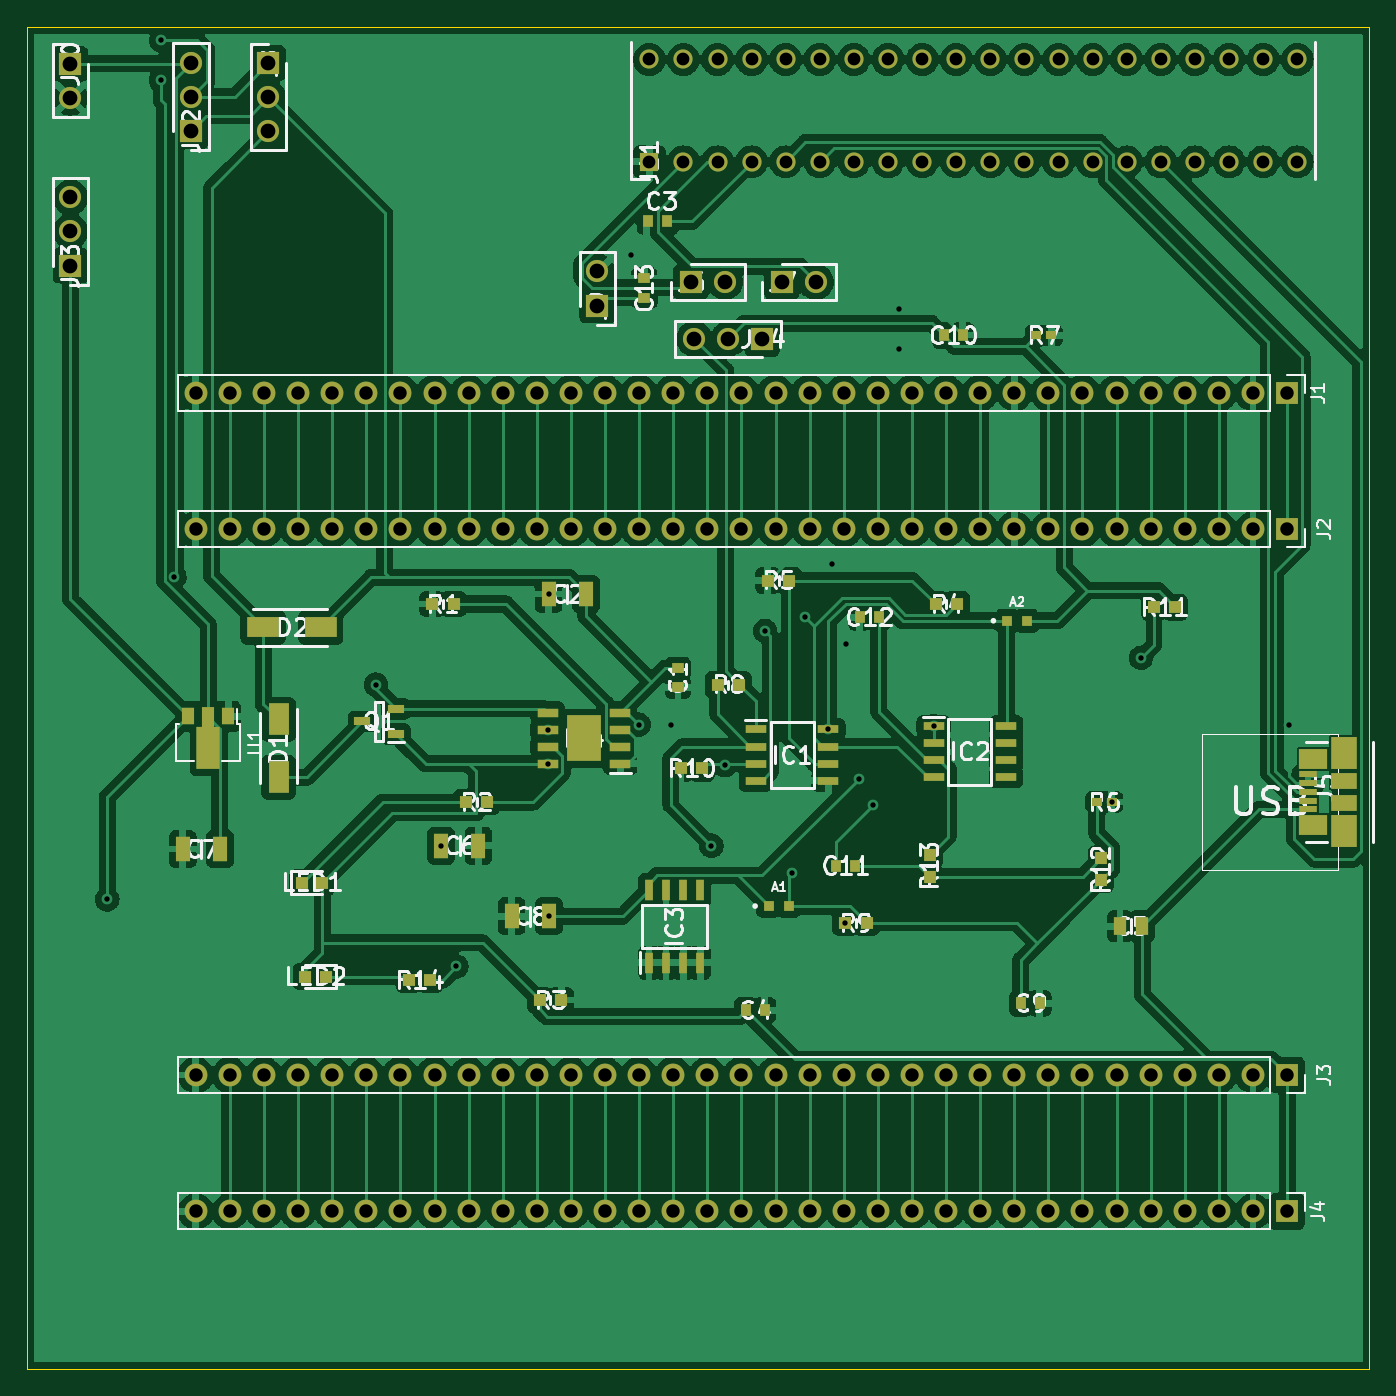
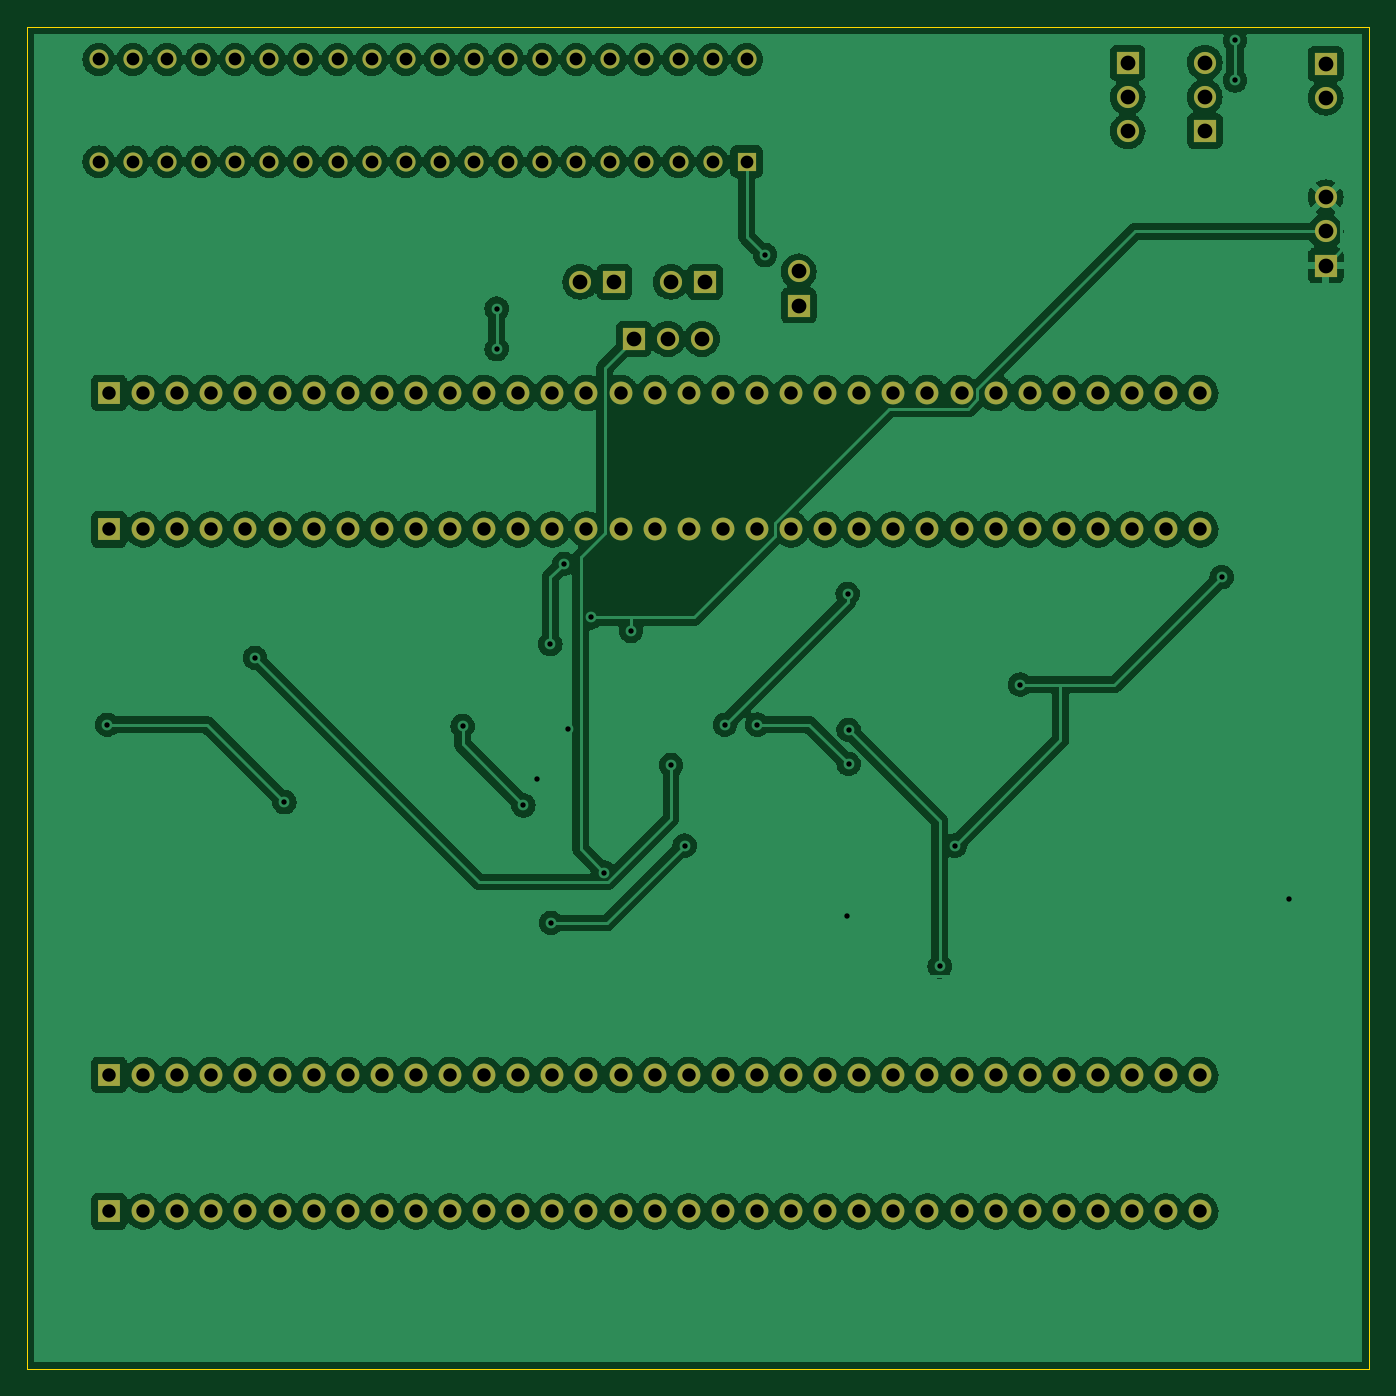
Circuit board: 11 layer files. Board 100.0 x 100.0 mm.
- bottom_copper: main-B_Cu.gbl (425708 bytes)
- bottom_mask: main-B_Mask.gbs (5579 bytes)
- paste: main-B_Paste.gbp (451 bytes)
- bottom_silk: main-B_Silkscreen.gbo (5582 bytes)
- outline: main-Edge_Cuts.gm1 (681 bytes)
- top_copper: main-F_Cu.gtl (420398 bytes)
- top_mask: main-F_Mask.gts (9627 bytes)
- paste: main-F_Paste.gtp (4494 bytes)
- top_silk: main-F_Silkscreen.gto (53739 bytes)
- drill: main-NPTH.drl (276 bytes)
- drill: main-PTH.drl (3865 bytes)

=== bottom_copper: main-B_Cu.gbl (425708 bytes, source omitted) ===
=== bottom_mask: main-B_Mask.gbs ===
%TF.GenerationSoftware,KiCad,Pcbnew,(6.0.2)*%
%TF.CreationDate,2022-04-17T21:21:11+02:00*%
%TF.ProjectId,main,6d61696e-2e6b-4696-9361-645f70636258,rev?*%
%TF.SameCoordinates,Original*%
%TF.FileFunction,Soldermask,Bot*%
%TF.FilePolarity,Negative*%
%FSLAX46Y46*%
G04 Gerber Fmt 4.6, Leading zero omitted, Abs format (unit mm)*
G04 Created by KiCad (PCBNEW (6.0.2)) date 2022-04-17 21:21:11*
%MOMM*%
%LPD*%
G01*
G04 APERTURE LIST*
%ADD10R,1.650000X1.650000*%
%ADD11C,1.650000*%
%ADD12R,1.700000X1.700000*%
%ADD13O,1.700000X1.700000*%
%ADD14R,1.425000X1.425000*%
%ADD15C,1.425000*%
G04 APERTURE END LIST*
D10*
X129480000Y-69000000D03*
D11*
X132020000Y-69000000D03*
D10*
X83250000Y-52750000D03*
D11*
X83250000Y-55290000D03*
D10*
X122500000Y-70770000D03*
D11*
X122500000Y-68230000D03*
D12*
X173870000Y-87440000D03*
D13*
X171330000Y-87440000D03*
X168790000Y-87440000D03*
X166250000Y-87440000D03*
X163710000Y-87440000D03*
X161170000Y-87440000D03*
X158630000Y-87440000D03*
X156090000Y-87440000D03*
X153550000Y-87440000D03*
X151010000Y-87440000D03*
X148470000Y-87440000D03*
X145930000Y-87440000D03*
X143390000Y-87440000D03*
X140850000Y-87440000D03*
X138310000Y-87440000D03*
X135770000Y-87440000D03*
X133230000Y-87440000D03*
X130690000Y-87440000D03*
X128150000Y-87440000D03*
X125610000Y-87440000D03*
X123070000Y-87440000D03*
X120530000Y-87440000D03*
X117990000Y-87440000D03*
X115450000Y-87440000D03*
X112910000Y-87440000D03*
X110370000Y-87440000D03*
X107830000Y-87440000D03*
X105290000Y-87440000D03*
X102750000Y-87440000D03*
X100210000Y-87440000D03*
X97670000Y-87440000D03*
X95130000Y-87440000D03*
X92590000Y-87440000D03*
D10*
X98000000Y-52710000D03*
D11*
X98000000Y-55250000D03*
X98000000Y-57790000D03*
D10*
X83250000Y-67790000D03*
D11*
X83250000Y-65250000D03*
X83250000Y-62710000D03*
D12*
X173870000Y-77280000D03*
D13*
X171330000Y-77280000D03*
X168790000Y-77280000D03*
X166250000Y-77280000D03*
X163710000Y-77280000D03*
X161170000Y-77280000D03*
X158630000Y-77280000D03*
X156090000Y-77280000D03*
X153550000Y-77280000D03*
X151010000Y-77280000D03*
X148470000Y-77280000D03*
X145930000Y-77280000D03*
X143390000Y-77280000D03*
X140850000Y-77280000D03*
X138310000Y-77280000D03*
X135770000Y-77280000D03*
X133230000Y-77280000D03*
X130690000Y-77280000D03*
X128150000Y-77280000D03*
X125610000Y-77280000D03*
X123070000Y-77280000D03*
X120530000Y-77280000D03*
X117990000Y-77280000D03*
X115450000Y-77280000D03*
X112910000Y-77280000D03*
X110370000Y-77280000D03*
X107830000Y-77280000D03*
X105290000Y-77280000D03*
X102750000Y-77280000D03*
X100210000Y-77280000D03*
X97670000Y-77280000D03*
X95130000Y-77280000D03*
X92590000Y-77280000D03*
D12*
X173870000Y-138240000D03*
D13*
X171330000Y-138240000D03*
X168790000Y-138240000D03*
X166250000Y-138240000D03*
X163710000Y-138240000D03*
X161170000Y-138240000D03*
X158630000Y-138240000D03*
X156090000Y-138240000D03*
X153550000Y-138240000D03*
X151010000Y-138240000D03*
X148470000Y-138240000D03*
X145930000Y-138240000D03*
X143390000Y-138240000D03*
X140850000Y-138240000D03*
X138310000Y-138240000D03*
X135770000Y-138240000D03*
X133230000Y-138240000D03*
X130690000Y-138240000D03*
X128150000Y-138240000D03*
X125610000Y-138240000D03*
X123070000Y-138240000D03*
X120530000Y-138240000D03*
X117990000Y-138240000D03*
X115450000Y-138240000D03*
X112910000Y-138240000D03*
X110370000Y-138240000D03*
X107830000Y-138240000D03*
X105290000Y-138240000D03*
X102750000Y-138240000D03*
X100210000Y-138240000D03*
X97670000Y-138240000D03*
X95130000Y-138240000D03*
X92590000Y-138240000D03*
D14*
X126370000Y-60060000D03*
D15*
X128910000Y-60060000D03*
X131450000Y-60060000D03*
X133990000Y-60060000D03*
X136530000Y-60060000D03*
X139070000Y-60060000D03*
X141610000Y-60060000D03*
X144150000Y-60060000D03*
X146690000Y-60060000D03*
X149230000Y-60060000D03*
X151770000Y-60060000D03*
X154310000Y-60060000D03*
X156850000Y-60060000D03*
X159390000Y-60060000D03*
X161930000Y-60060000D03*
X164470000Y-60060000D03*
X167010000Y-60060000D03*
X169550000Y-60060000D03*
X172090000Y-60060000D03*
X174630000Y-60060000D03*
X174630000Y-52440000D03*
X172090000Y-52440000D03*
X169550000Y-52440000D03*
X167010000Y-52440000D03*
X164470000Y-52440000D03*
X161930000Y-52440000D03*
X159390000Y-52440000D03*
X156850000Y-52440000D03*
X154310000Y-52440000D03*
X151770000Y-52440000D03*
X149230000Y-52440000D03*
X146690000Y-52440000D03*
X144150000Y-52440000D03*
X141610000Y-52440000D03*
X139070000Y-52440000D03*
X136530000Y-52440000D03*
X133990000Y-52440000D03*
X131450000Y-52440000D03*
X128910000Y-52440000D03*
X126370000Y-52440000D03*
D12*
X173870000Y-128080000D03*
D13*
X171330000Y-128080000D03*
X168790000Y-128080000D03*
X166250000Y-128080000D03*
X163710000Y-128080000D03*
X161170000Y-128080000D03*
X158630000Y-128080000D03*
X156090000Y-128080000D03*
X153550000Y-128080000D03*
X151010000Y-128080000D03*
X148470000Y-128080000D03*
X145930000Y-128080000D03*
X143390000Y-128080000D03*
X140850000Y-128080000D03*
X138310000Y-128080000D03*
X135770000Y-128080000D03*
X133230000Y-128080000D03*
X130690000Y-128080000D03*
X128150000Y-128080000D03*
X125610000Y-128080000D03*
X123070000Y-128080000D03*
X120530000Y-128080000D03*
X117990000Y-128080000D03*
X115450000Y-128080000D03*
X112910000Y-128080000D03*
X110370000Y-128080000D03*
X107830000Y-128080000D03*
X105290000Y-128080000D03*
X102750000Y-128080000D03*
X100210000Y-128080000D03*
X97670000Y-128080000D03*
X95130000Y-128080000D03*
X92590000Y-128080000D03*
D10*
X92250000Y-57750000D03*
D11*
X92250000Y-55210000D03*
X92250000Y-52670000D03*
D10*
X136230000Y-69000000D03*
D11*
X138770000Y-69000000D03*
D10*
X134790000Y-73250000D03*
D11*
X132250000Y-73250000D03*
X129710000Y-73250000D03*
M02*

=== paste: main-B_Paste.gbp ===
%TF.GenerationSoftware,KiCad,Pcbnew,(6.0.2)*%
%TF.CreationDate,2022-04-17T21:21:11+02:00*%
%TF.ProjectId,main,6d61696e-2e6b-4696-9361-645f70636258,rev?*%
%TF.SameCoordinates,Original*%
%TF.FileFunction,Paste,Bot*%
%TF.FilePolarity,Positive*%
%FSLAX46Y46*%
G04 Gerber Fmt 4.6, Leading zero omitted, Abs format (unit mm)*
G04 Created by KiCad (PCBNEW (6.0.2)) date 2022-04-17 21:21:11*
%MOMM*%
%LPD*%
G01*
G04 APERTURE LIST*
G04 APERTURE END LIST*
M02*

=== bottom_silk: main-B_Silkscreen.gbo ===
%TF.GenerationSoftware,KiCad,Pcbnew,(6.0.2)*%
%TF.CreationDate,2022-04-17T21:21:11+02:00*%
%TF.ProjectId,main,6d61696e-2e6b-4696-9361-645f70636258,rev?*%
%TF.SameCoordinates,Original*%
%TF.FileFunction,Legend,Bot*%
%TF.FilePolarity,Positive*%
%FSLAX46Y46*%
G04 Gerber Fmt 4.6, Leading zero omitted, Abs format (unit mm)*
G04 Created by KiCad (PCBNEW (6.0.2)) date 2022-04-17 21:21:11*
%MOMM*%
%LPD*%
G01*
G04 APERTURE LIST*
%ADD10R,1.650000X1.650000*%
%ADD11C,1.650000*%
%ADD12R,1.700000X1.700000*%
%ADD13O,1.700000X1.700000*%
%ADD14R,1.425000X1.425000*%
%ADD15C,1.425000*%
G04 APERTURE END LIST*
%LPC*%
D10*
X129480000Y-69000000D03*
D11*
X132020000Y-69000000D03*
D10*
X83250000Y-52750000D03*
D11*
X83250000Y-55290000D03*
D10*
X122500000Y-70770000D03*
D11*
X122500000Y-68230000D03*
D12*
X173870000Y-87440000D03*
D13*
X171330000Y-87440000D03*
X168790000Y-87440000D03*
X166250000Y-87440000D03*
X163710000Y-87440000D03*
X161170000Y-87440000D03*
X158630000Y-87440000D03*
X156090000Y-87440000D03*
X153550000Y-87440000D03*
X151010000Y-87440000D03*
X148470000Y-87440000D03*
X145930000Y-87440000D03*
X143390000Y-87440000D03*
X140850000Y-87440000D03*
X138310000Y-87440000D03*
X135770000Y-87440000D03*
X133230000Y-87440000D03*
X130690000Y-87440000D03*
X128150000Y-87440000D03*
X125610000Y-87440000D03*
X123070000Y-87440000D03*
X120530000Y-87440000D03*
X117990000Y-87440000D03*
X115450000Y-87440000D03*
X112910000Y-87440000D03*
X110370000Y-87440000D03*
X107830000Y-87440000D03*
X105290000Y-87440000D03*
X102750000Y-87440000D03*
X100210000Y-87440000D03*
X97670000Y-87440000D03*
X95130000Y-87440000D03*
X92590000Y-87440000D03*
D10*
X98000000Y-52710000D03*
D11*
X98000000Y-55250000D03*
X98000000Y-57790000D03*
D10*
X83250000Y-67790000D03*
D11*
X83250000Y-65250000D03*
X83250000Y-62710000D03*
D12*
X173870000Y-77280000D03*
D13*
X171330000Y-77280000D03*
X168790000Y-77280000D03*
X166250000Y-77280000D03*
X163710000Y-77280000D03*
X161170000Y-77280000D03*
X158630000Y-77280000D03*
X156090000Y-77280000D03*
X153550000Y-77280000D03*
X151010000Y-77280000D03*
X148470000Y-77280000D03*
X145930000Y-77280000D03*
X143390000Y-77280000D03*
X140850000Y-77280000D03*
X138310000Y-77280000D03*
X135770000Y-77280000D03*
X133230000Y-77280000D03*
X130690000Y-77280000D03*
X128150000Y-77280000D03*
X125610000Y-77280000D03*
X123070000Y-77280000D03*
X120530000Y-77280000D03*
X117990000Y-77280000D03*
X115450000Y-77280000D03*
X112910000Y-77280000D03*
X110370000Y-77280000D03*
X107830000Y-77280000D03*
X105290000Y-77280000D03*
X102750000Y-77280000D03*
X100210000Y-77280000D03*
X97670000Y-77280000D03*
X95130000Y-77280000D03*
X92590000Y-77280000D03*
D12*
X173870000Y-138240000D03*
D13*
X171330000Y-138240000D03*
X168790000Y-138240000D03*
X166250000Y-138240000D03*
X163710000Y-138240000D03*
X161170000Y-138240000D03*
X158630000Y-138240000D03*
X156090000Y-138240000D03*
X153550000Y-138240000D03*
X151010000Y-138240000D03*
X148470000Y-138240000D03*
X145930000Y-138240000D03*
X143390000Y-138240000D03*
X140850000Y-138240000D03*
X138310000Y-138240000D03*
X135770000Y-138240000D03*
X133230000Y-138240000D03*
X130690000Y-138240000D03*
X128150000Y-138240000D03*
X125610000Y-138240000D03*
X123070000Y-138240000D03*
X120530000Y-138240000D03*
X117990000Y-138240000D03*
X115450000Y-138240000D03*
X112910000Y-138240000D03*
X110370000Y-138240000D03*
X107830000Y-138240000D03*
X105290000Y-138240000D03*
X102750000Y-138240000D03*
X100210000Y-138240000D03*
X97670000Y-138240000D03*
X95130000Y-138240000D03*
X92590000Y-138240000D03*
D14*
X126370000Y-60060000D03*
D15*
X128910000Y-60060000D03*
X131450000Y-60060000D03*
X133990000Y-60060000D03*
X136530000Y-60060000D03*
X139070000Y-60060000D03*
X141610000Y-60060000D03*
X144150000Y-60060000D03*
X146690000Y-60060000D03*
X149230000Y-60060000D03*
X151770000Y-60060000D03*
X154310000Y-60060000D03*
X156850000Y-60060000D03*
X159390000Y-60060000D03*
X161930000Y-60060000D03*
X164470000Y-60060000D03*
X167010000Y-60060000D03*
X169550000Y-60060000D03*
X172090000Y-60060000D03*
X174630000Y-60060000D03*
X174630000Y-52440000D03*
X172090000Y-52440000D03*
X169550000Y-52440000D03*
X167010000Y-52440000D03*
X164470000Y-52440000D03*
X161930000Y-52440000D03*
X159390000Y-52440000D03*
X156850000Y-52440000D03*
X154310000Y-52440000D03*
X151770000Y-52440000D03*
X149230000Y-52440000D03*
X146690000Y-52440000D03*
X144150000Y-52440000D03*
X141610000Y-52440000D03*
X139070000Y-52440000D03*
X136530000Y-52440000D03*
X133990000Y-52440000D03*
X131450000Y-52440000D03*
X128910000Y-52440000D03*
X126370000Y-52440000D03*
D12*
X173870000Y-128080000D03*
D13*
X171330000Y-128080000D03*
X168790000Y-128080000D03*
X166250000Y-128080000D03*
X163710000Y-128080000D03*
X161170000Y-128080000D03*
X158630000Y-128080000D03*
X156090000Y-128080000D03*
X153550000Y-128080000D03*
X151010000Y-128080000D03*
X148470000Y-128080000D03*
X145930000Y-128080000D03*
X143390000Y-128080000D03*
X140850000Y-128080000D03*
X138310000Y-128080000D03*
X135770000Y-128080000D03*
X133230000Y-128080000D03*
X130690000Y-128080000D03*
X128150000Y-128080000D03*
X125610000Y-128080000D03*
X123070000Y-128080000D03*
X120530000Y-128080000D03*
X117990000Y-128080000D03*
X115450000Y-128080000D03*
X112910000Y-128080000D03*
X110370000Y-128080000D03*
X107830000Y-128080000D03*
X105290000Y-128080000D03*
X102750000Y-128080000D03*
X100210000Y-128080000D03*
X97670000Y-128080000D03*
X95130000Y-128080000D03*
X92590000Y-128080000D03*
D10*
X92250000Y-57750000D03*
D11*
X92250000Y-55210000D03*
X92250000Y-52670000D03*
D10*
X136230000Y-69000000D03*
D11*
X138770000Y-69000000D03*
D10*
X134790000Y-73250000D03*
D11*
X132250000Y-73250000D03*
X129710000Y-73250000D03*
M02*

=== outline: main-Edge_Cuts.gm1 ===
%TF.GenerationSoftware,KiCad,Pcbnew,(6.0.2)*%
%TF.CreationDate,2022-04-17T21:21:11+02:00*%
%TF.ProjectId,main,6d61696e-2e6b-4696-9361-645f70636258,rev?*%
%TF.SameCoordinates,Original*%
%TF.FileFunction,Profile,NP*%
%FSLAX46Y46*%
G04 Gerber Fmt 4.6, Leading zero omitted, Abs format (unit mm)*
G04 Created by KiCad (PCBNEW (6.0.2)) date 2022-04-17 21:21:11*
%MOMM*%
%LPD*%
G01*
G04 APERTURE LIST*
%TA.AperFunction,Profile*%
%ADD10C,0.100000*%
%TD*%
G04 APERTURE END LIST*
D10*
X180000000Y-50000000D02*
X180000000Y-150000000D01*
X80000000Y-50000000D02*
X180000000Y-50000000D01*
X80000000Y-150000000D02*
X80000000Y-50000000D01*
X180000000Y-150000000D02*
X80000000Y-150000000D01*
M02*

=== top_copper: main-F_Cu.gtl (420398 bytes, source omitted) ===
=== top_mask: main-F_Mask.gts (9627 bytes, source omitted) ===
=== paste: main-F_Paste.gtp ===
%TF.GenerationSoftware,KiCad,Pcbnew,(6.0.2)*%
%TF.CreationDate,2022-04-17T21:21:11+02:00*%
%TF.ProjectId,main,6d61696e-2e6b-4696-9361-645f70636258,rev?*%
%TF.SameCoordinates,Original*%
%TF.FileFunction,Paste,Top*%
%TF.FilePolarity,Positive*%
%FSLAX46Y46*%
G04 Gerber Fmt 4.6, Leading zero omitted, Abs format (unit mm)*
G04 Created by KiCad (PCBNEW (6.0.2)) date 2022-04-17 21:21:11*
%MOMM*%
%LPD*%
G01*
G04 APERTURE LIST*
G04 Aperture macros list*
%AMFreePoly0*
4,1,9,3.862500,-0.866500,0.737500,-0.866500,0.737500,-0.450000,-0.737500,-0.450000,-0.737500,0.450000,0.737500,0.450000,0.737500,0.866500,3.862500,0.866500,3.862500,-0.866500,3.862500,-0.866500,$1*%
G04 Aperture macros list end*
%ADD10R,0.940000X0.730000*%
%ADD11R,1.050000X1.820000*%
%ADD12R,0.950000X0.900000*%
%ADD13R,1.525000X0.700000*%
%ADD14R,2.513000X3.402000*%
%ADD15R,0.900000X0.950000*%
%ADD16R,0.730000X0.940000*%
%ADD17R,1.525000X0.650000*%
%ADD18R,1.380000X0.450000*%
%ADD19R,2.100000X1.475000*%
%ADD20R,1.900000X1.175000*%
%ADD21R,1.900000X2.375000*%
%ADD22R,1.200000X0.600000*%
%ADD23R,1.550000X2.350000*%
%ADD24R,0.800000X0.800000*%
%ADD25R,0.750000X0.600000*%
%ADD26R,0.650000X1.525000*%
%ADD27R,0.910000X1.390000*%
%ADD28R,2.350000X1.550000*%
%ADD29R,0.900000X1.300000*%
%ADD30FreePoly0,270.000000*%
G04 APERTURE END LIST*
D10*
X128500000Y-99210000D03*
X128500000Y-97790000D03*
D11*
X118860000Y-92250000D03*
X121640000Y-92250000D03*
D12*
X160000000Y-113550000D03*
X160000000Y-111950000D03*
D13*
X124212000Y-104905000D03*
X124212000Y-103635000D03*
X124212000Y-102365000D03*
X124212000Y-101095000D03*
X118788000Y-101095000D03*
X118788000Y-102365000D03*
X118788000Y-103635000D03*
X118788000Y-104905000D03*
D14*
X121500000Y-103000000D03*
D15*
X110200000Y-93000000D03*
X111800000Y-93000000D03*
X163950000Y-93250000D03*
X165550000Y-93250000D03*
X131450000Y-99000000D03*
X133050000Y-99000000D03*
D16*
X140290000Y-112500000D03*
X141710000Y-112500000D03*
D17*
X147538000Y-102095000D03*
X147538000Y-103365000D03*
X147538000Y-104635000D03*
X147538000Y-105905000D03*
X152962000Y-105905000D03*
X152962000Y-104635000D03*
X152962000Y-103365000D03*
X152962000Y-102095000D03*
D18*
X175440000Y-108300000D03*
X175440000Y-107650000D03*
X175440000Y-107000000D03*
X175440000Y-106350000D03*
X175440000Y-105700000D03*
D19*
X175800000Y-104547500D03*
X175800000Y-109452500D03*
D20*
X178100000Y-107837500D03*
X178100000Y-106162500D03*
D21*
X178100000Y-109912500D03*
X178100000Y-104087500D03*
D22*
X107500000Y-102700000D03*
X107500000Y-100800000D03*
X105000000Y-101750000D03*
D15*
X118200000Y-122500000D03*
X119800000Y-122500000D03*
D23*
X98750000Y-101600000D03*
X98750000Y-105900000D03*
D11*
X116110000Y-116250000D03*
X118890000Y-116250000D03*
D24*
X135250000Y-115500000D03*
X136750000Y-115500000D03*
D11*
X113640000Y-111000000D03*
X110860000Y-111000000D03*
D16*
X127710000Y-64500000D03*
X126290000Y-64500000D03*
X142040000Y-94000000D03*
X143460000Y-94000000D03*
D25*
X159700000Y-107750000D03*
X160800000Y-107750000D03*
D15*
X147700000Y-93000000D03*
X149300000Y-93000000D03*
D26*
X126345000Y-119712000D03*
X127615000Y-119712000D03*
X128885000Y-119712000D03*
X130155000Y-119712000D03*
X130155000Y-114288000D03*
X128885000Y-114288000D03*
X127615000Y-114288000D03*
X126345000Y-114288000D03*
D15*
X108450000Y-121000000D03*
X110050000Y-121000000D03*
D16*
X148290000Y-73000000D03*
X149710000Y-73000000D03*
D12*
X147250000Y-113300000D03*
X147250000Y-111700000D03*
D15*
X140950000Y-116750000D03*
X142550000Y-116750000D03*
D10*
X126000000Y-70170000D03*
X126000000Y-68750000D03*
D27*
X161430000Y-117000000D03*
X163070000Y-117000000D03*
D28*
X97600000Y-94750000D03*
X101900000Y-94750000D03*
D11*
X91610000Y-111250000D03*
X94390000Y-111250000D03*
D29*
X95000000Y-101350000D03*
D30*
X93500000Y-101437500D03*
D29*
X92000000Y-101350000D03*
D16*
X133540000Y-123250000D03*
X134960000Y-123250000D03*
D15*
X135200000Y-91250000D03*
X136800000Y-91250000D03*
X112700000Y-107750000D03*
X114300000Y-107750000D03*
D17*
X134288000Y-102345000D03*
X134288000Y-103615000D03*
X134288000Y-104885000D03*
X134288000Y-106155000D03*
X139712000Y-106155000D03*
X139712000Y-104885000D03*
X139712000Y-103615000D03*
X139712000Y-102345000D03*
D15*
X130300000Y-105250000D03*
X128700000Y-105250000D03*
X100500000Y-113750000D03*
X102000000Y-113750000D03*
D25*
X155200000Y-73000000D03*
X156300000Y-73000000D03*
D16*
X154040000Y-122750000D03*
X155460000Y-122750000D03*
D15*
X102250000Y-120750000D03*
X100750000Y-120750000D03*
D24*
X153000000Y-94250000D03*
X154500000Y-94250000D03*
M02*

=== top_silk: main-F_Silkscreen.gto (53739 bytes, source omitted) ===
=== drill: main-NPTH.drl ===
M48
; DRILL file {KiCad (6.0.2)} date Sun Apr 17 21:21:47 2022
; FORMAT={-:-/ absolute / metric / decimal}
; #@! TF.CreationDate,2022-04-17T21:21:47+02:00
; #@! TF.GenerationSoftware,Kicad,Pcbnew,(6.0.2)
; #@! TF.FileFunction,NonPlated,1,2,NPTH
FMAT,2
METRIC
%
G90
G05
T0
M30

=== drill: main-PTH.drl ===
M48
; DRILL file {KiCad (6.0.2)} date Sun Apr 17 21:21:47 2022
; FORMAT={-:-/ absolute / metric / decimal}
; #@! TF.CreationDate,2022-04-17T21:21:47+02:00
; #@! TF.GenerationSoftware,Kicad,Pcbnew,(6.0.2)
; #@! TF.FileFunction,Plated,1,2,PTH
FMAT,2
METRIC
; #@! TA.AperFunction,Plated,PTH,ViaDrill
T1C0.400
; #@! TA.AperFunction,Plated,PTH,ComponentDrill
T2C0.950
; #@! TA.AperFunction,Plated,PTH,ComponentDrill
T3C1.000
; #@! TA.AperFunction,Plated,PTH,ComponentDrill
T4C1.100
%
G90
G05
T1
X86.0Y-115.0
X90.0Y-51.0
X90.0Y-54.0
X91.0Y-91.0
X106.0Y-99.0
X110.86Y-111.0
X112.0Y-120.0
X118.788Y-102.365
X118.788Y-104.905
X118.86Y-92.25
X118.89Y-116.25
X125.0Y-67.0
X125.573Y-101.987
X128.0Y-102.0
X131.0Y-111.0
X132.0Y-105.0
X135.0Y-95.0
X137.0Y-113.0
X138.0Y-94.0
X139.712Y-102.345
X140.0Y-90.0
X140.95Y-116.75
X141.0Y-96.0
X142.0Y-106.0
X143.0Y-108.0
X145.0Y-71.0
X145.0Y-74.0
X147.538Y-102.095
X160.8Y-107.75
X163.0Y-97.0
X174.0Y-102.0
T2
X126.37Y-52.44
X126.37Y-60.06
X128.91Y-52.44
X128.91Y-60.06
X131.45Y-52.44
X131.45Y-60.06
X133.99Y-52.44
X133.99Y-60.06
X136.53Y-52.44
X136.53Y-60.06
X139.07Y-52.44
X139.07Y-60.06
X141.61Y-52.44
X141.61Y-60.06
X144.15Y-52.44
X144.15Y-60.06
X146.69Y-52.44
X146.69Y-60.06
X149.23Y-52.44
X149.23Y-60.06
X151.77Y-52.44
X151.77Y-60.06
X154.31Y-52.44
X154.31Y-60.06
X156.85Y-52.44
X156.85Y-60.06
X159.39Y-52.44
X159.39Y-60.06
X161.93Y-52.44
X161.93Y-60.06
X164.47Y-52.44
X164.47Y-60.06
X167.01Y-52.44
X167.01Y-60.06
X169.55Y-52.44
X169.55Y-60.06
X172.09Y-52.44
X172.09Y-60.06
X174.63Y-52.44
X174.63Y-60.06
T3
X92.59Y-77.28
X92.59Y-87.44
X92.59Y-128.08
X92.59Y-138.24
X95.13Y-77.28
X95.13Y-87.44
X95.13Y-128.08
X95.13Y-138.24
X97.67Y-77.28
X97.67Y-87.44
X97.67Y-128.08
X97.67Y-138.24
X100.21Y-77.28
X100.21Y-87.44
X100.21Y-128.08
X100.21Y-138.24
X102.75Y-77.28
X102.75Y-87.44
X102.75Y-128.08
X102.75Y-138.24
X105.29Y-77.28
X105.29Y-87.44
X105.29Y-128.08
X105.29Y-138.24
X107.83Y-77.28
X107.83Y-87.44
X107.83Y-128.08
X107.83Y-138.24
X110.37Y-77.28
X110.37Y-87.44
X110.37Y-128.08
X110.37Y-138.24
X112.91Y-77.28
X112.91Y-87.44
X112.91Y-128.08
X112.91Y-138.24
X115.45Y-77.28
X115.45Y-87.44
X115.45Y-128.08
X115.45Y-138.24
X117.99Y-77.28
X117.99Y-87.44
X117.99Y-128.08
X117.99Y-138.24
X120.53Y-77.28
X120.53Y-87.44
X120.53Y-128.08
X120.53Y-138.24
X123.07Y-77.28
X123.07Y-87.44
X123.07Y-128.08
X123.07Y-138.24
X125.61Y-77.28
X125.61Y-87.44
X125.61Y-128.08
X125.61Y-138.24
X128.15Y-77.28
X128.15Y-87.44
X128.15Y-128.08
X128.15Y-138.24
X130.69Y-77.28
X130.69Y-87.44
X130.69Y-128.08
X130.69Y-138.24
X133.23Y-77.28
X133.23Y-87.44
X133.23Y-128.08
X133.23Y-138.24
X135.77Y-77.28
X135.77Y-87.44
X135.77Y-128.08
X135.77Y-138.24
X138.31Y-77.28
X138.31Y-87.44
X138.31Y-128.08
X138.31Y-138.24
X140.85Y-77.28
X140.85Y-87.44
X140.85Y-128.08
X140.85Y-138.24
X143.39Y-77.28
X143.39Y-87.44
X143.39Y-128.08
X143.39Y-138.24
X145.93Y-77.28
X145.93Y-87.44
X145.93Y-128.08
X145.93Y-138.24
X148.47Y-77.28
X148.47Y-87.44
X148.47Y-128.08
X148.47Y-138.24
X151.01Y-77.28
X151.01Y-87.44
X151.01Y-128.08
X151.01Y-138.24
X153.55Y-77.28
X153.55Y-87.44
X153.55Y-128.08
X153.55Y-138.24
X156.09Y-77.28
X156.09Y-87.44
X156.09Y-128.08
X156.09Y-138.24
X158.63Y-77.28
X158.63Y-87.44
X158.63Y-128.08
X158.63Y-138.24
X161.17Y-77.28
X161.17Y-87.44
X161.17Y-128.08
X161.17Y-138.24
X163.71Y-77.28
X163.71Y-87.44
X163.71Y-128.08
X163.71Y-138.24
X166.25Y-77.28
X166.25Y-87.44
X166.25Y-128.08
X166.25Y-138.24
X168.79Y-77.28
X168.79Y-87.44
X168.79Y-128.08
X168.79Y-138.24
X171.33Y-77.28
X171.33Y-87.44
X171.33Y-128.08
X171.33Y-138.24
X173.87Y-77.28
X173.87Y-87.44
X173.87Y-128.08
X173.87Y-138.24
T4
X83.25Y-52.75
X83.25Y-55.29
X83.25Y-62.71
X83.25Y-65.25
X83.25Y-67.79
X92.25Y-52.67
X92.25Y-55.21
X92.25Y-57.75
X98.0Y-52.71
X98.0Y-55.25
X98.0Y-57.79
X122.5Y-68.23
X122.5Y-70.77
X129.48Y-69.0
X129.71Y-73.25
X132.02Y-69.0
X132.25Y-73.25
X134.79Y-73.25
X136.23Y-69.0
X138.77Y-69.0
T0
M30

